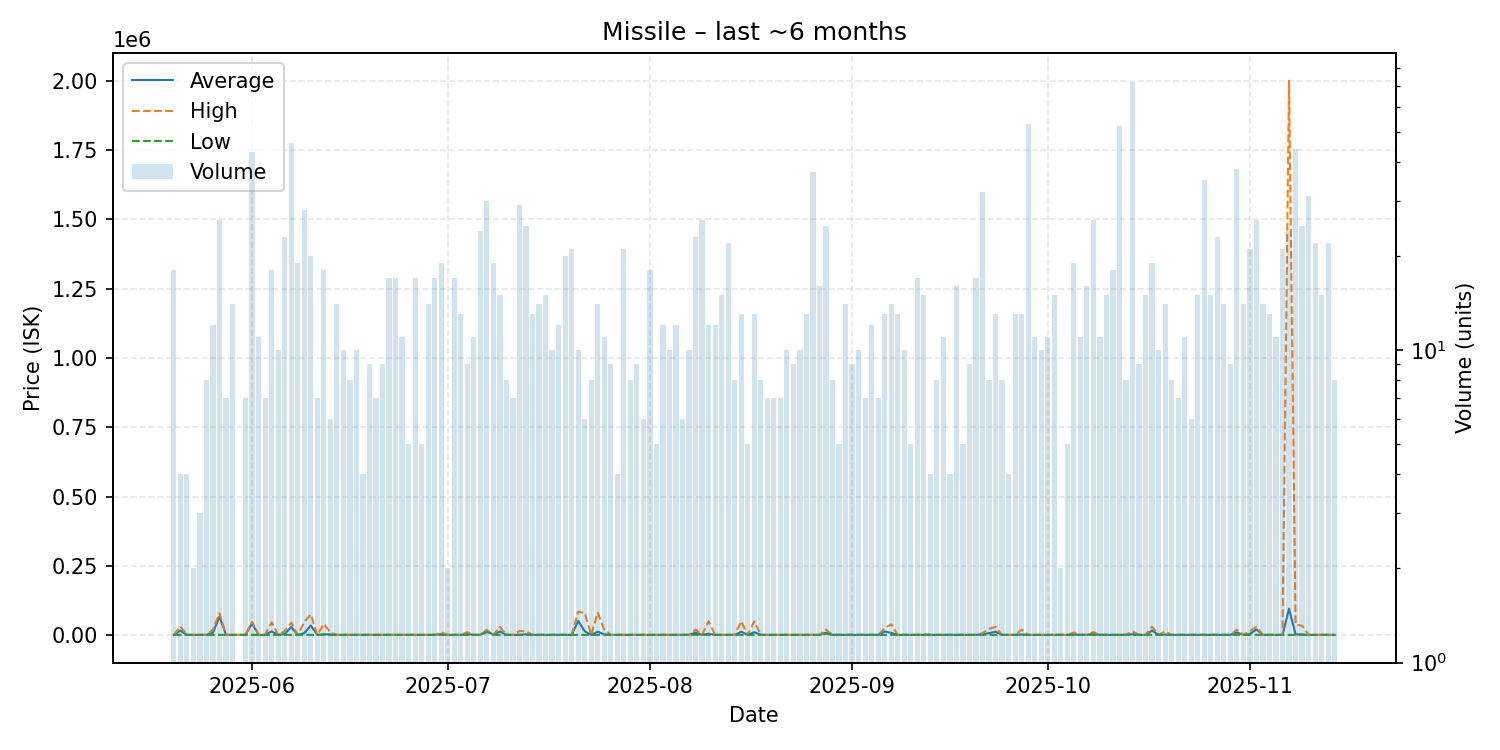

The file beside this chart, header and first rows:
date, average, highest, lowest, order_count, volume
2025-05-20, 1008, 1009, 1008, 15, 18
2025-05-21, 16504, 32000, 1008, 4, 4
2025-05-22, 1008, 1008, 1008, 4, 4
2025-05-23, 1008, 1008, 1008, 2, 2
2025-05-24, 1008, 1008, 1008, 3, 3
2025-05-25, 1008, 1008, 1008, 8, 8
2025-05-26, 8838, 20000, 1008, 7, 12
2025-05-27, 66861, 78880, 1008, 9, 26
2025-05-28, 1008, 1008, 1008, 6, 7
2025-05-29, 1008, 1008, 1008, 11, 14
2025-05-30, 1008, 1008, 1008, 1, 1
2025-05-31, 1008, 1008, 1008, 5, 7
2025-06-01, 42527, 47990, 1010, 7, 43
2025-06-02, 1016, 1016, 1016, 9, 11
2025-06-03, 1016, 1016, 1016, 4, 7
2025-06-04, 13661, 46000, 1015, 18, 18
2025-06-05, 1016, 1016, 1015, 8, 10
2025-06-06, 3959, 14900, 1015, 20, 23
2025-06-07, 29331, 44970, 1015, 23, 46
2025-06-08, 1015, 1015, 1015, 16, 19
2025-06-09, 7580, 46960, 1016, 19, 28
2025-06-10, 34702, 75000, 1017, 15, 20
2025-06-11, 1017, 1017, 1017, 7, 7
2025-06-12, 3182, 39990, 1017, 18, 18
2025-06-13, 2543, 10180, 1016, 6, 6
2025-06-14, 1016, 1016, 1016, 11, 14
2025-06-15, 1016, 1016, 1016, 10, 10
2025-06-16, 1016, 1017, 1016, 7, 8
2025-06-17, 1018, 1018, 1018, 10, 10
2025-06-18, 1018, 1019, 1018, 4, 4
2025-06-19, 1017, 1018, 1017, 7, 9
2025-06-20, 1017, 1017, 1017, 5, 7
2025-06-21, 1017, 1018, 1017, 7, 9
2025-06-22, 1017, 1017, 1017, 10, 17
2025-06-23, 1017, 1018, 1017, 14, 17
2025-06-24, 1017, 1017, 1017, 8, 11
2025-06-25, 1017, 1017, 1017, 5, 5
2025-06-26, 1017, 1018, 1017, 10, 17
2025-06-27, 1017, 1017, 1017, 3, 5
2025-06-28, 1017, 1017, 1017, 9, 14
2025-06-29, 1017, 1017, 1017, 9, 17
2025-06-30, 3380, 9997, 1017, 16, 19
2025-07-01, 1017, 1017, 1017, 2, 2
2025-07-02, 1017, 1017, 1017, 11, 17
2025-07-03, 1017, 1017, 1017, 9, 13
2025-07-04, 4245, 10700, 1017, 6, 9
2025-07-05, 1017, 1017, 1017, 8, 11
2025-07-06, 1017, 1018, 1017, 17, 24
2025-07-07, 16588, 18950, 11000, 20, 30
2025-07-08, 1000, 1000, 1000, 11, 19
2025-07-09, 13257, 30000, 1000, 13, 15
2025-07-10, 1000, 1000, 1000, 6, 8
2025-07-11, 1000, 1000, 1000, 7, 7
2025-07-12, 1483, 15000, 1000, 19, 29
2025-07-13, 2991, 13435, 1001, 22, 25
2025-07-14, 1001, 1001, 1001, 5, 13
2025-07-15, 1001, 1002, 1001, 5, 14
2025-07-16, 1003, 1003, 1002, 8, 15
2025-07-17, 1003, 1003, 1003, 9, 10
2025-07-18, 1003, 1003, 1003, 11, 12
... 119 more rows
